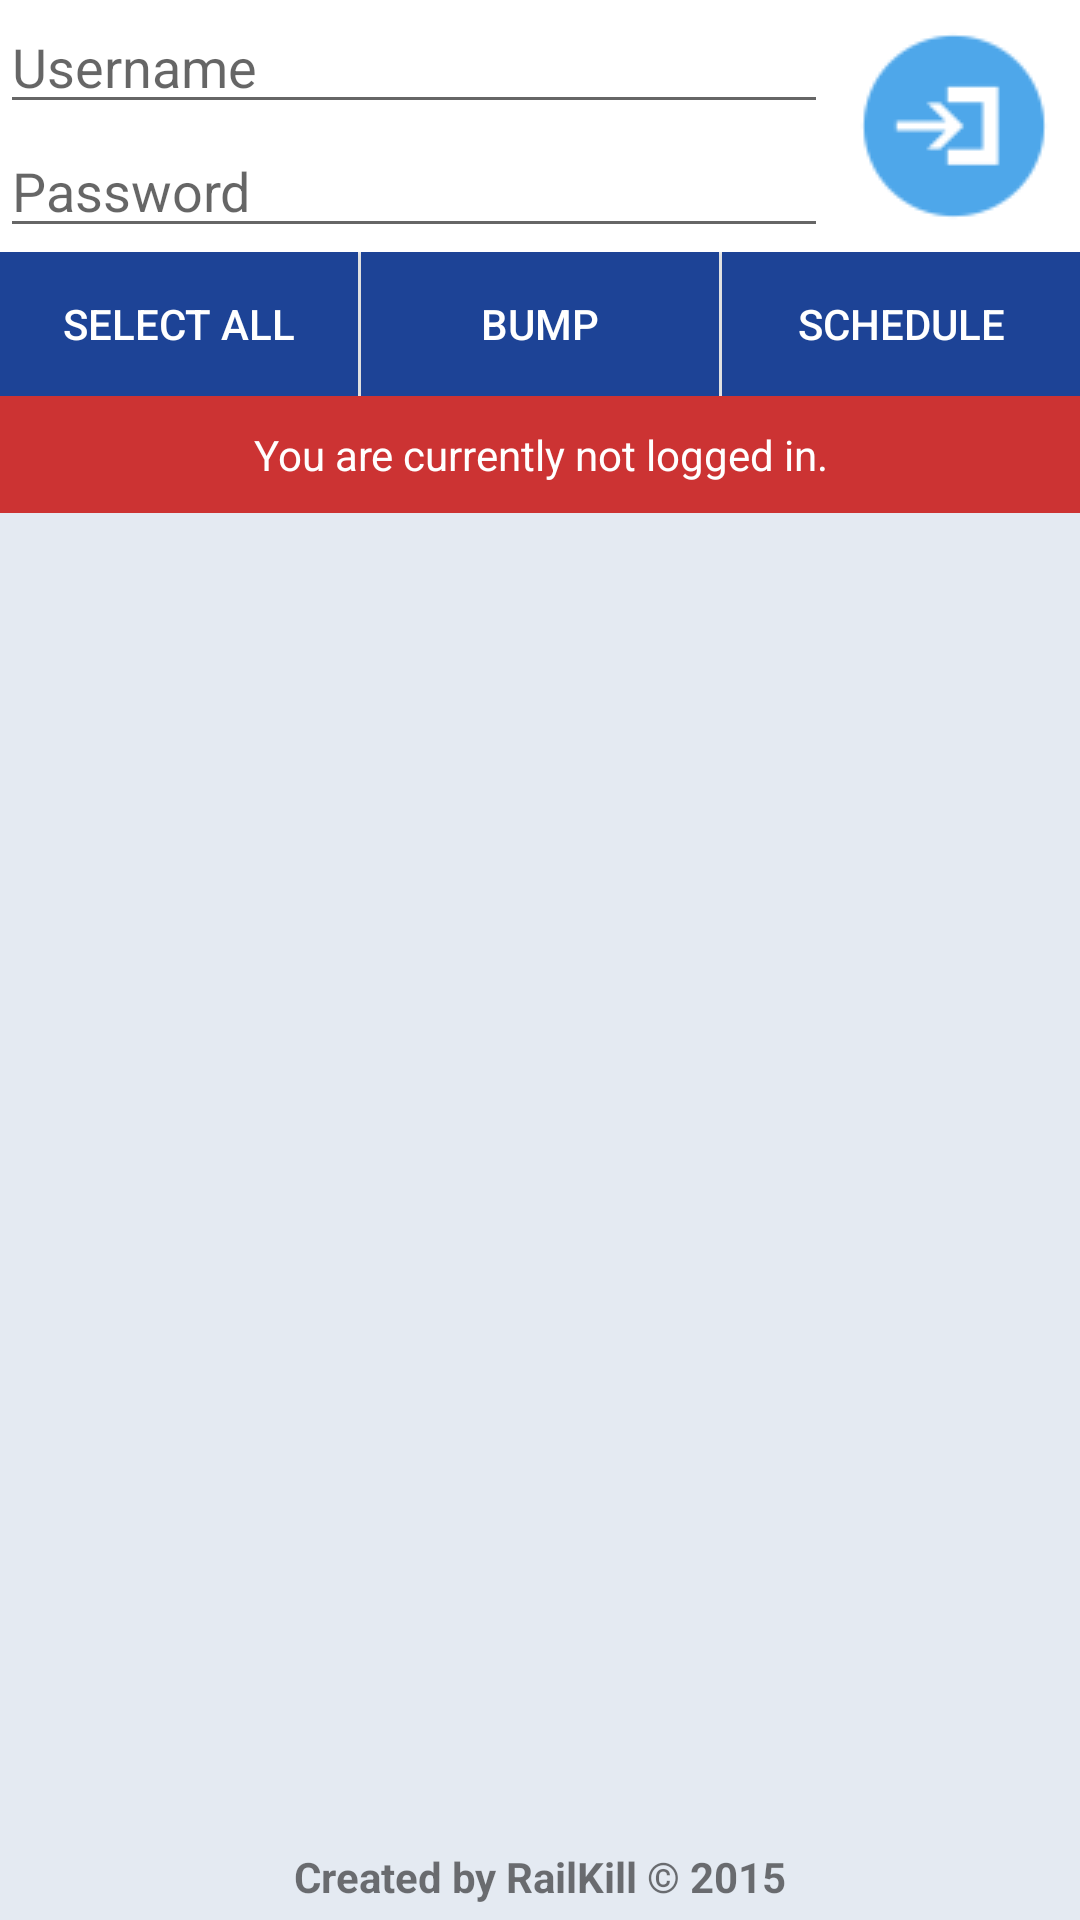

Produce the Android XML layout that renders to this screen, including the resource entries it uses.
<!-- AndroidManifest.xml: application theme AppTheme -->
<!-- res/layout/fragment_bumper.xml -->
<RelativeLayout xmlns:android="http://schemas.android.com/apk/res/android"
    xmlns:tools="http://schemas.android.com/tools"
    android:layout_width="match_parent"
    android:layout_height="match_parent"
    android:background="@color/white"
    tools:context="com.railkill.lowyatbumper.LoginFragment" >

    <ImageButton
        android:id="@+id/btnLogin"
        android:layout_width="wrap_content"
        android:layout_height="wrap_content"
        android:layout_alignParentEnd="true"
        android:layout_alignParentRight="true"
        android:layout_margin="10dp"
        android:background="@android:color/transparent"
        android:contentDescription="@string/headertext"
        android:src="@drawable/loginbutton" />

    <EditText
        android:id="@+id/txtUsername"
        android:layout_width="wrap_content"
        android:layout_height="wrap_content"
        android:layout_alignParentLeft="true"
        android:layout_alignParentStart="true"
        android:layout_alignParentTop="true"
        android:layout_toLeftOf="@+id/btnLogin"
        android:layout_toStartOf="@id/btnLogin"
        android:ems="10"
        android:hint="@string/usernametext"
        android:inputType="text"
        android:maxLines="1" />

    <EditText
        android:id="@+id/txtPassword"
        android:layout_width="wrap_content"
        android:layout_height="wrap_content"
        android:layout_alignParentLeft="true"
        android:layout_alignParentStart="true"
        android:layout_below="@+id/txtUsername"
        android:layout_toLeftOf="@id/btnLogin"
        android:layout_toStartOf="@id/btnLogin"
        android:ems="10"
        android:hint="@string/passwordtext"
        android:inputType="textPassword" />

    <LinearLayout
        android:id="@+id/layoutMenuButtons"
        android:layout_width="wrap_content"
        android:layout_height="wrap_content"
        android:layout_alignParentEnd="true"
        android:layout_alignParentLeft="true"
        android:layout_alignParentRight="true"
        android:layout_alignParentStart="true"
        android:layout_below="@+id/btnLogin"
        android:background="@color/white" >

        <Button
            android:id="@+id/btnClear"
            android:layout_width="wrap_content"
            android:layout_height="wrap_content"
            android:layout_marginEnd="1dp"
            android:layout_marginRight="1dp"
            android:layout_weight="1"
            android:background="@drawable/custombutton"
            android:text="@string/selectalltext"
            android:textColor="@color/white" />

        <Button
            android:id="@+id/btnBump"
            android:layout_width="wrap_content"
            android:layout_height="wrap_content"
            android:layout_marginEnd="1dp"
            android:layout_marginRight="1dp"
            android:layout_weight="1"
            android:background="@drawable/custombutton"
            android:text="@string/bumptext"
            android:textColor="@color/white" />

        <Button
            android:id="@+id/btnSchedule"
            android:layout_width="wrap_content"
            android:layout_height="wrap_content"
            android:layout_weight="1"
            android:background="@drawable/custombutton"
            android:text="@string/scheduletext"
            android:textColor="@color/white" />

    </LinearLayout>

    <TextView
        android:id="@+id/lblError"
        android:layout_width="wrap_content"
        android:layout_height="wrap_content"
        android:layout_alignParentEnd="true"
        android:layout_alignParentLeft="true"
        android:layout_alignParentRight="true"
        android:layout_alignParentStart="true"
        android:layout_below="@id/layoutMenuButtons"
        android:background="@color/lowyatred"
        android:gravity="center"
        android:padding="10dp"
        android:text="@string/errortext"
        android:textColor="@color/white" />

    <ScrollView
        android:id="@+id/scrollView1"
        android:layout_width="wrap_content"
        android:layout_height="wrap_content"
        android:layout_above="@+id/lblAbout"
        android:layout_alignParentEnd="true"
        android:layout_alignParentLeft="true"
        android:layout_alignParentRight="true"
        android:layout_alignParentStart="true"
        android:layout_below="@+id/lblError"
        android:background="@color/whiteblue" >

        <LinearLayout
            android:id="@+id/layoutItems"
            android:layout_width="match_parent"
            android:layout_height="wrap_content"
            android:layout_marginBottom="@dimen/activity_vertical_margin"
            android:layout_marginTop="@dimen/activity_vertical_margin"
            android:orientation="vertical" >

        </LinearLayout>
    </ScrollView>

    <TextView
        android:id="@+id/lblName"
        android:layout_width="wrap_content"
        android:layout_height="wrap_content"
        android:layout_alignBaseline="@+id/txtPassword"
        android:layout_alignBottom="@+id/txtPassword"
        android:layout_alignLeft="@+id/lblError"
        android:layout_alignStart="@+id/lblError"
        android:layout_marginLeft="10dp"
        android:layout_marginStart="10dp"
        android:layout_toLeftOf="@+id/btnLogin"
        android:layout_toStartOf="@+id/btnLogin"
        android:text="@string/hello_world"
        android:textAppearance="?android:attr/textAppearanceLarge"
        android:visibility="invisible" />

    <TextView
        android:id="@+id/lblLoggedIn"
        android:layout_width="wrap_content"
        android:layout_height="wrap_content"
        android:layout_alignBottom="@+id/txtUsername"
        android:layout_alignLeft="@id/lblError"
        android:layout_alignStart="@id/lblError"
        android:layout_marginLeft="10dp"
        android:layout_marginStart="10dp"
        android:text="@string/loggedintext"
        android:visibility="invisible" />

    <TextView
        android:id="@+id/lblAbout"
        android:layout_width="match_parent"
        android:layout_height="wrap_content"
        android:layout_alignParentBottom="true"
        android:layout_centerHorizontal="true"
        android:background="@color/whiteblue"
        android:gravity="center"
        android:padding="5dp"
        android:text="@string/abouttext"
        android:textStyle="bold" />

</RelativeLayout>
<!-- resources referenced by this layout -->
<resources>
  <color name="lowyatred">#cc3333</color>
  <color name="white">#ffffff</color>
  <color name="whiteblue">#e4eaf2</color>
  <!-- drawable custombutton (drawable) -->
  <?xml version="1.0" encoding="utf-8"?>
  <selector xmlns:android="http://schemas.android.com/apk/res/android" >
      <item android:state_pressed="true" android:drawable="@color/buttonblue"/>
      <item android:drawable="@color/darkblue"/> 
  </selector>
  <!-- drawable loginbutton (drawable) -->
  <?xml version="1.0" encoding="utf-8"?>
  <selector xmlns:android="http://schemas.android.com/apk/res/android" >
      <item android:state_pressed="true" android:drawable="@drawable/loginpressed"/>
      <item android:drawable="@drawable/login"/> 
  </selector>
  <string name="abouttext">Created by RailKill © 2015</string>
  <string name="bumptext">Bump</string>
  <string name="errortext">You are currently not logged in.</string>
  <string name="headertext">Login to Lowyat Forums</string>
  <string name="hello_world">Hello world!</string>
  <string name="loggedintext">Logged in as:</string>
  <string name="passwordtext">Password</string>
  <string name="scheduletext">Schedule</string>
  <string name="selectalltext">Select All</string>
  <string name="usernametext">Username</string>
  <style name="AppTheme" parent="AppBaseTheme">
          
      </style>
  <color name="buttonblue">#4ea7ea</color>
  <color name="darkblue">#1d4396</color>
  <!-- drawable loginpressed: png bitmap (drawable, 20859 bytes) -->
  <!-- drawable login: png bitmap (drawable, 20826 bytes) -->
  <style name="AppBaseTheme" parent="Theme.AppCompat.Light">
          
      </style>
</resources>
